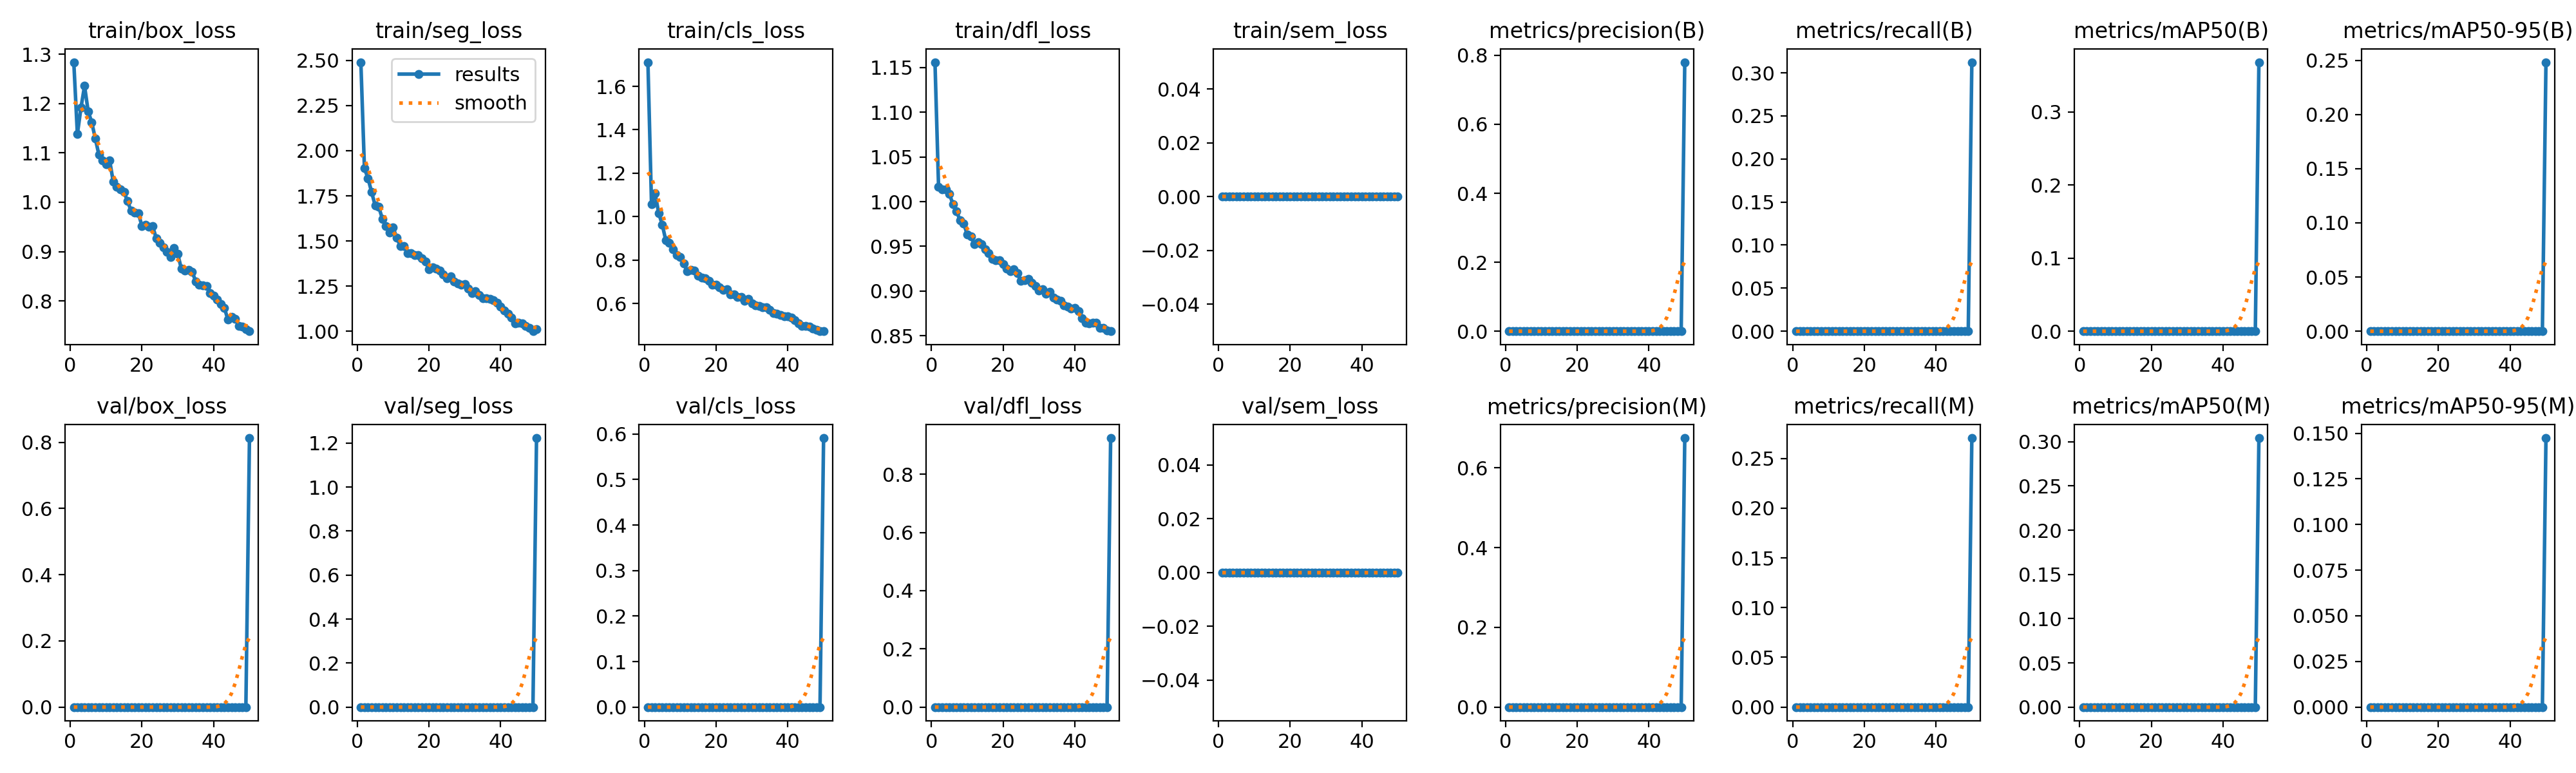

The table this chart was drawn from, first rows:
epoch, time, train/box_loss, train/seg_loss, train/cls_loss, train/dfl_loss, train/sem_loss, metrics/precision(B), metrics/recall(B), metrics/mAP50(B), metrics/mAP50-95(B), metrics/precision(M), metrics/recall(M), metrics/mAP50(M), metrics/mAP50-95(M), val/box_loss, val/seg_loss, val/cls_loss, val/dfl_loss, val/sem_loss, lr/pg0, lr/pg1, lr/pg2
1, 509.9, 1.284, 2.49, 1.711, 1.156, 0, 0, 0, 0, 0, 0, 0, 0, 0, 0, 0, 0, 0, 0, 0.003322, 0.003322, 0.0701
2, 1191, 1.138, 1.902, 1.058, 1.017, 0, 0, 0, 0, 0, 0, 0, 0, 0, 0, 0, 0, 0, 0, 0.006524, 0.006524, 0.03997
3, 1830, 1.191, 1.847, 1.107, 1.014, 0, 0, 0, 0, 0, 0, 0, 0, 0, 0, 0, 0, 0, 0, 0.009593, 0.009593, 0.009703
4, 2412, 1.236, 1.771, 1.017, 1.014, 0, 0, 0, 0, 0, 0, 0, 0, 0, 0, 0, 0, 0, 0, 0.009406, 0.009406, 0.009406
5, 3034, 1.185, 1.696, 0.9633, 1.009, 0, 0, 0, 0, 0, 0, 0, 0, 0, 0, 0, 0, 0, 0, 0.009208, 0.009208, 0.009208
6, 3605, 1.162, 1.689, 0.8898, 0.9974, 0, 0, 0, 0, 0, 0, 0, 0, 0, 0, 0, 0, 0, 0, 0.00901, 0.00901, 0.00901
7, 4190, 1.129, 1.623, 0.8792, 0.9894, 0, 0, 0, 0, 0, 0, 0, 0, 0, 0, 0, 0, 0, 0, 0.008812, 0.008812, 0.008812
8, 4782, 1.096, 1.582, 0.8497, 0.979, 0, 0, 0, 0, 0, 0, 0, 0, 0, 0, 0, 0, 0, 0, 0.008614, 0.008614, 0.008614
9, 5337, 1.084, 1.546, 0.8235, 0.9757, 0, 0, 0, 0, 0, 0, 0, 0, 0, 0, 0, 0, 0, 0, 0.008416, 0.008416, 0.008416
10, 5909, 1.076, 1.574, 0.814, 0.9632, 0, 0, 0, 0, 0, 0, 0, 0, 0, 0, 0, 0, 0, 0, 0.008218, 0.008218, 0.008218
11, 6482, 1.084, 1.518, 0.7838, 0.9614, 0, 0, 0, 0, 0, 0, 0, 0, 0, 0, 0, 0, 0, 0, 0.00802, 0.00802, 0.00802
12, 7048, 1.042, 1.473, 0.7487, 0.9523, 0, 0, 0, 0, 0, 0, 0, 0, 0, 0, 0, 0, 0, 0, 0.007822, 0.007822, 0.007822
13, 7584, 1.031, 1.473, 0.7546, 0.9547, 0, 0, 0, 0, 0, 0, 0, 0, 0, 0, 0, 0, 0, 0, 0.007624, 0.007624, 0.007624
14, 8217, 1.026, 1.432, 0.7531, 0.9524, 0, 0, 0, 0, 0, 0, 0, 0, 0, 0, 0, 0, 0, 0, 0.007426, 0.007426, 0.007426
15, 8772, 1.021, 1.433, 0.7288, 0.9466, 0, 0, 0, 0, 0, 0, 0, 0, 0, 0, 0, 0, 0, 0, 0.007228, 0.007228, 0.007228
16, 9317, 1.002, 1.424, 0.7189, 0.9423, 0, 0, 0, 0, 0, 0, 0, 0, 0, 0, 0, 0, 0, 0, 0.00703, 0.00703, 0.00703
17, 9853, 0.9823, 1.421, 0.7169, 0.9358, 0, 0, 0, 0, 0, 0, 0, 0, 0, 0, 0, 0, 0, 0, 0.006832, 0.006832, 0.006832
18, 10413, 0.9786, 1.403, 0.7031, 0.9347, 0, 0, 0, 0, 0, 0, 0, 0, 0, 0, 0, 0, 0, 0, 0.006634, 0.006634, 0.006634
19, 10931, 0.9778, 1.388, 0.6867, 0.9345, 0, 0, 0, 0, 0, 0, 0, 0, 0, 0, 0, 0, 0, 0, 0.006436, 0.006436, 0.006436
20, 11462, 0.9521, 1.344, 0.6855, 0.9305, 0, 0, 0, 0, 0, 0, 0, 0, 0, 0, 0, 0, 0, 0, 0.006238, 0.006238, 0.006238
21, 12007, 0.9548, 1.355, 0.6742, 0.9255, 0, 0, 0, 0, 0, 0, 0, 0, 0, 0, 0, 0, 0, 0, 0.00604, 0.00604, 0.00604
22, 12545, 0.9504, 1.349, 0.6642, 0.9223, 0, 0, 0, 0, 0, 0, 0, 0, 0, 0, 0, 0, 0, 0, 0.005842, 0.005842, 0.005842
23, 13054, 0.9513, 1.335, 0.6665, 0.9245, 0, 0, 0, 0, 0, 0, 0, 0, 0, 0, 0, 0, 0, 0, 0.005644, 0.005644, 0.005644
24, 13614, 0.9269, 1.316, 0.6418, 0.9198, 0, 0, 0, 0, 0, 0, 0, 0, 0, 0, 0, 0, 0, 0, 0.005446, 0.005446, 0.005446
25, 14120, 0.9178, 1.295, 0.642, 0.9112, 0, 0, 0, 0, 0, 0, 0, 0, 0, 0, 0, 0, 0, 0, 0.005248, 0.005248, 0.005248
26, 14654, 0.909, 1.304, 0.6308, 0.9125, 0, 0, 0, 0, 0, 0, 0, 0, 0, 0, 0, 0, 0, 0, 0.00505, 0.00505, 0.00505
27, 15198, 0.8993, 1.275, 0.6299, 0.9135, 0, 0, 0, 0, 0, 0, 0, 0, 0, 0, 0, 0, 0, 0, 0.004852, 0.004852, 0.004852
28, 15833, 0.8894, 1.266, 0.6135, 0.9091, 0, 0, 0, 0, 0, 0, 0, 0, 0, 0, 0, 0, 0, 0, 0.004654, 0.004654, 0.004654
29, 16367, 0.9071, 1.256, 0.621, 0.9054, 0, 0, 0, 0, 0, 0, 0, 0, 0, 0, 0, 0, 0, 0, 0.004456, 0.004456, 0.004456
30, 16920, 0.8951, 1.263, 0.6005, 0.9008, 0, 0, 0, 0, 0, 0, 0, 0, 0, 0, 0, 0, 0, 0, 0.004258, 0.004258, 0.004258
31, 17470, 0.865, 1.238, 0.591, 0.9023, 0, 0, 0, 0, 0, 0, 0, 0, 0, 0, 0, 0, 0, 0, 0.00406, 0.00406, 0.00406
32, 17987, 0.8611, 1.21, 0.5895, 0.8969, 0, 0, 0, 0, 0, 0, 0, 0, 0, 0, 0, 0, 0, 0, 0.003862, 0.003862, 0.003862
33, 18475, 0.8626, 1.223, 0.5825, 0.8993, 0, 0, 0, 0, 0, 0, 0, 0, 0, 0, 0, 0, 0, 0, 0.003664, 0.003664, 0.003664
34, 18961, 0.8595, 1.202, 0.5817, 0.893, 0, 0, 0, 0, 0, 0, 0, 0, 0, 0, 0, 0, 0, 0, 0.003466, 0.003466, 0.003466
35, 19488, 0.8397, 1.185, 0.5724, 0.8907, 0, 0, 0, 0, 0, 0, 0, 0, 0, 0, 0, 0, 0, 0, 0.003268, 0.003268, 0.003268
36, 19989, 0.8333, 1.182, 0.5571, 0.889, 0, 0, 0, 0, 0, 0, 0, 0, 0, 0, 0, 0, 0, 0, 0.00307, 0.00307, 0.00307
37, 20510, 0.8316, 1.179, 0.5526, 0.8842, 0, 0, 0, 0, 0, 0, 0, 0, 0, 0, 0, 0, 0, 0, 0.002872, 0.002872, 0.002872
38, 21020, 0.8306, 1.173, 0.5473, 0.8824, 0, 0, 0, 0, 0, 0, 0, 0, 0, 0, 0, 0, 0, 0, 0.002674, 0.002674, 0.002674
39, 21506, 0.8154, 1.158, 0.5422, 0.8805, 0, 0, 0, 0, 0, 0, 0, 0, 0, 0, 0, 0, 0, 0, 0.002476, 0.002476, 0.002476
40, 22031, 0.8107, 1.136, 0.5422, 0.881, 0, 0, 0, 0, 0, 0, 0, 0, 0, 0, 0, 0, 0, 0, 0.002278, 0.002278, 0.002278
41, 22606, 0.803, 1.116, 0.5368, 0.8776, 0, 0, 0, 0, 0, 0, 0, 0, 0, 0, 0, 0, 0, 0, 0.00208, 0.00208, 0.00208
42, 23158, 0.7939, 1.098, 0.5221, 0.8695, 0, 0, 0, 0, 0, 0, 0, 0, 0, 0, 0, 0, 0, 0, 0.001882, 0.001882, 0.001882
43, 23712, 0.786, 1.075, 0.5077, 0.8648, 0, 0, 0, 0, 0, 0, 0, 0, 0, 0, 0, 0, 0, 0, 0.001684, 0.001684, 0.001684
44, 24287, 0.7618, 1.043, 0.4967, 0.8639, 0, 0, 0, 0, 0, 0, 0, 0, 0, 0, 0, 0, 0, 0, 0.001486, 0.001486, 0.001486
45, 24817, 0.7672, 1.049, 0.4974, 0.8644, 0, 0, 0, 0, 0, 0, 0, 0, 0, 0, 0, 0, 0, 0, 0.001288, 0.001288, 0.001288
46, 25352, 0.7641, 1.043, 0.4951, 0.8644, 0, 0, 0, 0, 0, 0, 0, 0, 0, 0, 0, 0, 0, 0, 0.00109, 0.00109, 0.00109
47, 25845, 0.7498, 1.031, 0.4841, 0.8586, 0, 0, 0, 0, 0, 0, 0, 0, 0, 0, 0, 0, 0, 0, 0.000892, 0.000892, 0.000892
48, 26368, 0.7485, 1.02, 0.4787, 0.8589, 0, 0, 0, 0, 0, 0, 0, 0, 0, 0, 0, 0, 0, 0, 0.000694, 0.000694, 0.000694
49, 49303, 0.7432, 1.001, 0.4745, 0.8561, 0, 0, 0, 0, 0, 0, 0, 0, 0, 0, 0, 0, 0, 0, 0.000496, 0.000496, 0.000496
50, 53178, 0.7386, 1.012, 0.4726, 0.8552, 0, 0.7801, 0.3123, 0.3683, 0.2482, 0.675, 0.2705, 0.3041, 0.1474, 0.8126, 1.223, 0.5911, 0.9242, 0, 0.000298, 0.000298, 0.000298
